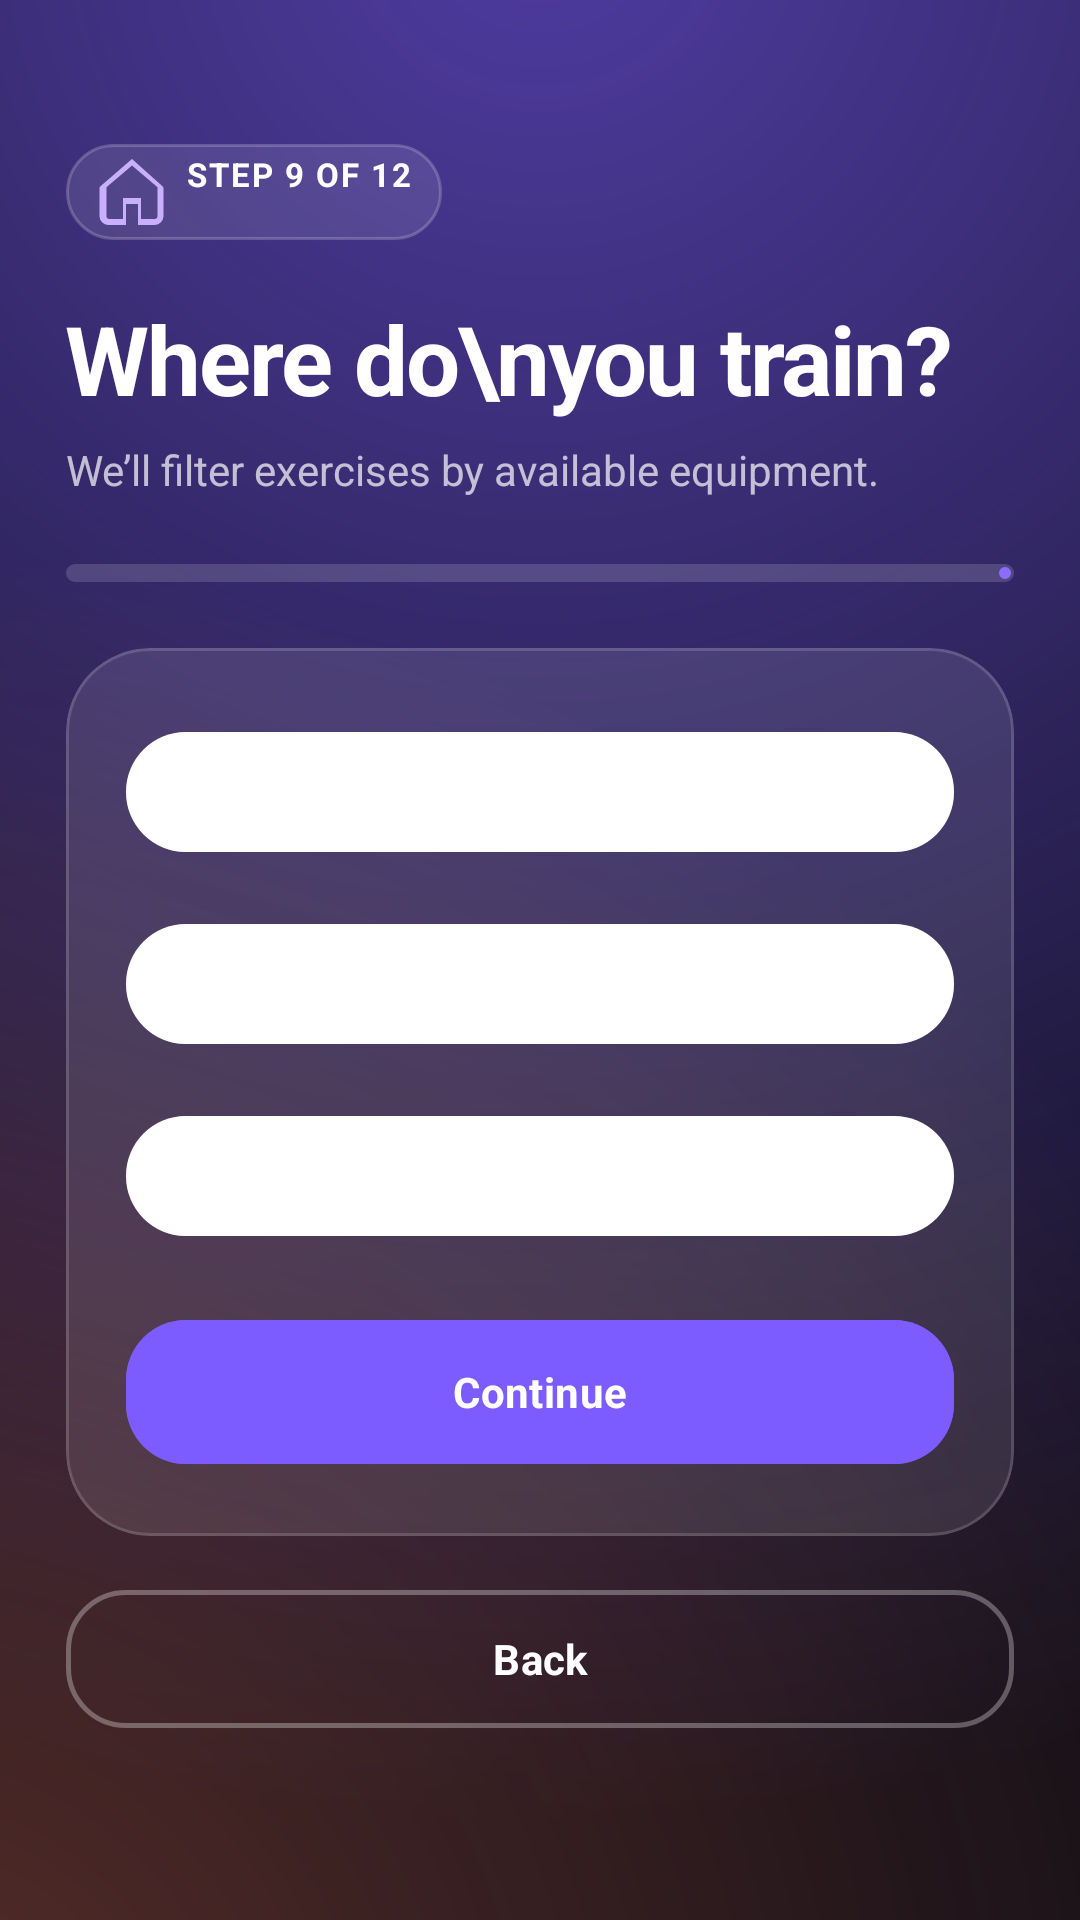

Android layout source for this screen:
<!-- AndroidManifest.xml: application theme Theme.FitnessCoachAI -->
<!-- res/layout/activity_signup_workout_place.xml -->
<?xml version="1.0" encoding="utf-8"?>
<ScrollView xmlns:android="http://schemas.android.com/apk/res/android"
    xmlns:app="http://schemas.android.com/apk/res-auto"
    android:layout_width="match_parent"
    android:layout_height="match_parent"
    android:background="@drawable/bg_auth_gradient"
    android:fillViewport="true"
    android:overScrollMode="never">

    <LinearLayout
        android:layout_width="match_parent"
        android:layout_height="wrap_content"
        android:orientation="vertical"
        android:paddingStart="22dp"
        android:paddingTop="48dp"
        android:paddingEnd="22dp"
        android:paddingBottom="32dp">

        <TextView
            android:id="@+id/tvStep"
            style="@style/Pulse.Pill"
            android:layout_width="wrap_content"
            android:layout_height="wrap_content"
            android:background="@drawable/bg_metric_chip"
            android:drawableStart="@drawable/home"
            android:drawablePadding="6dp"
            android:drawableTint="@color/brand_primary_200"
            android:text="Step 9 of 12"
            android:textColor="#FFFFFF" />

        <TextView
            android:layout_width="wrap_content"
            android:layout_height="wrap_content"
            android:layout_marginTop="18dp"
            android:letterSpacing="-0.02"
            android:text="Where do\nyou train?"
            android:textColor="@android:color/white"
            android:textSize="32sp"
            android:textStyle="bold" />

        <TextView
            android:layout_width="wrap_content"
            android:layout_height="wrap_content"
            android:layout_marginTop="6dp"
            android:layout_marginBottom="22dp"
            android:text="We&#8217;ll filter exercises by available equipment."
            android:textColor="#B3FFFFFF"
            android:textSize="14sp" />

        <com.google.android.material.progressindicator.LinearProgressIndicator
            android:id="@+id/progress"
            android:layout_width="match_parent"
            android:layout_height="6dp"
            android:layout_marginBottom="22dp"
            android:max="100"
            app:indicatorColor="@color/brand_primary_400"
            app:trackColor="#26FFFFFF"
            app:trackCornerRadius="999dp"
            app:trackThickness="6dp" />

        <com.google.android.material.card.MaterialCardView
            android:layout_width="match_parent"
            android:layout_height="wrap_content"
            app:cardBackgroundColor="#1AFFFFFF"
            app:cardCornerRadius="28dp"
            app:cardElevation="0dp"
            app:strokeColor="#26FFFFFF"
            app:strokeWidth="1dp">

            <LinearLayout
                android:layout_width="match_parent"
                android:layout_height="wrap_content"
                android:orientation="vertical"
                android:padding="20dp">

                <com.google.android.material.chip.ChipGroup
                    android:id="@+id/chipGroupWorkoutPlace"
                    android:layout_width="match_parent"
                    android:layout_height="wrap_content"
                    app:selectionRequired="false"
                    app:singleSelection="true">

                    <com.google.android.material.chip.Chip
                        android:id="@+id/chipHome"
                        android:layout_width="match_parent"
                        android:layout_height="wrap_content"
                        android:checkable="true"
                        android:minHeight="56dp"
                        android:text="Home"
                        android:textColor="@android:color/white"
                        android:textSize="15sp"
                        android:textStyle="bold"
                        app:checkedIconVisible="false"
                        app:chipBackgroundColor="@color/chip_choice_background"
                        app:chipCornerRadius="20dp"
                        app:chipStrokeColor="#55FFFFFF"
                        app:chipStrokeWidth="1dp" />

                    <com.google.android.material.chip.Chip
                        android:id="@+id/chipOutdoor"
                        android:layout_width="match_parent"
                        android:layout_height="wrap_content"
                        android:layout_marginTop="10dp"
                        android:checkable="true"
                        android:minHeight="56dp"
                        android:text="Outdoor"
                        android:textColor="@android:color/white"
                        android:textSize="15sp"
                        android:textStyle="bold"
                        app:checkedIconVisible="false"
                        app:chipBackgroundColor="@color/chip_choice_background"
                        app:chipCornerRadius="20dp"
                        app:chipStrokeColor="#55FFFFFF"
                        app:chipStrokeWidth="1dp" />

                    <com.google.android.material.chip.Chip
                        android:id="@+id/chipGym"
                        android:layout_width="match_parent"
                        android:layout_height="wrap_content"
                        android:layout_marginTop="10dp"
                        android:checkable="true"
                        android:minHeight="56dp"
                        android:text="Gym"
                        android:textColor="@android:color/white"
                        android:textSize="15sp"
                        android:textStyle="bold"
                        app:checkedIconVisible="false"
                        app:chipBackgroundColor="@color/chip_choice_background"
                        app:chipCornerRadius="20dp"
                        app:chipStrokeColor="#55FFFFFF"
                        app:chipStrokeWidth="1dp" />

                </com.google.android.material.chip.ChipGroup>

                <com.google.android.material.button.MaterialButton
                    android:id="@+id/btnNext"
                    android:layout_width="match_parent"
                    android:layout_height="56dp"
                    android:layout_marginTop="16dp"
                    android:backgroundTint="@color/brand_primary_500"
                    android:text="Continue"
                    android:textAllCaps="false"
                    android:textColor="@android:color/white"
                    app:cornerRadius="20dp"
                    app:icon="@drawable/ic_chevron_right"
                    app:iconGravity="end"
                    app:iconTint="@android:color/white" />

            </LinearLayout>
        </com.google.android.material.card.MaterialCardView>

        <com.google.android.material.button.MaterialButton
            android:id="@+id/btnBack"
            style="@style/Widget.Pulse.Button.Outlined"
            android:layout_width="match_parent"
            android:layout_height="54dp"
            android:layout_marginTop="14dp"
            android:text="Back"
            android:textColor="@android:color/white"
            app:cornerRadius="20dp"
            app:strokeColor="#4DFFFFFF" />

    </LinearLayout>
</ScrollView>
<!-- resources referenced by this layout -->
<resources>
  <color name="brand_primary_200">#C9B0FF</color>
  <color name="brand_primary_400">#8C6CFF</color>
  <color name="brand_primary_500">#7C5CFF</color>
  <style name="Theme.FitnessCoachAI" parent="Base.Theme.FitnessCoachAI" />
  <color name="surface_dark">#0B0B14</color>
  <style name="TextAppearance.Pulse.Label.Large" parent="TextAppearance.Material3.LabelLarge">
          <item name="android:textSize">14sp</item>
          <item name="android:textStyle">bold</item>
          <item name="android:letterSpacing">0.02</item>
      </style>
  <color name="white">#FFFFFFFF</color>
  <color name="brand_primary_100">#E5DAFF</color>
  <color name="brand_primary_900">#1C1257</color>
  <color name="brand_secondary_600">#00B98A</color>
  <color name="brand_tertiary_500">#FF7A59</color>
  <color name="status_error">#FF5C7A</color>
  <color name="surface_light">#FFFFFF</color>
  <color name="on_surface_light">#1A1525</color>
  <color name="surface_light_variant">#EFEAF7</color>
  <color name="on_surface_light_variant">#5A5269</color>
  <color name="surface_light_container">#F0EDF8</color>
  <color name="surface_light_alt">#F6F4FF</color>
  <color name="outline_light">#D9D2E5</color>
  <style name="TextAppearance.Pulse.Headline.Medium" parent="TextAppearance.Material3.HeadlineMedium">
          <item name="android:textSize">22sp</item>
          <item name="android:lineHeight" tools:targetApi="p">28sp</item>
          <item name="android:textStyle">bold</item>
      </style>
  <style name="TextAppearance.Pulse.Title.Large" parent="TextAppearance.Material3.TitleLarge">
          <item name="android:textSize">18sp</item>
          <item name="android:lineHeight" tools:targetApi="p">24sp</item>
          <item name="android:textStyle">bold</item>
      </style>
  <style name="TextAppearance.Pulse.Title.Medium" parent="TextAppearance.Material3.TitleMedium">
          <item name="android:textSize">16sp</item>
          <item name="android:lineHeight" tools:targetApi="p">22sp</item>
          <item name="android:textFontWeight" tools:targetApi="p">600</item>
      </style>
  <style name="TextAppearance.Pulse.Body.Large" parent="TextAppearance.Material3.BodyLarge">
          <item name="android:textSize">15sp</item>
          <item name="android:lineHeight" tools:targetApi="p">22sp</item>
      </style>
  <style name="TextAppearance.Pulse.Body.Medium" parent="TextAppearance.Material3.BodyMedium">
          <item name="android:textSize">13sp</item>
          <item name="android:lineHeight" tools:targetApi="p">19sp</item>
      </style>
  <style name="TextAppearance.Pulse.Label.Small" parent="TextAppearance.Material3.LabelSmall">
          <item name="android:textSize">11sp</item>
          <item name="android:letterSpacing">0.06</item>
          <item name="android:textAllCaps">true</item>
      </style>
  <style name="ShapeAppearance.Pulse.Corner.XSmall" parent="ShapeAppearance.Material3.Corner.ExtraSmall">
          <item name="cornerSize">6dp</item>
      </style>
  <style name="ShapeAppearance.Pulse.Corner.Small" parent="ShapeAppearance.Material3.Corner.Small">
          <item name="cornerSize">12dp</item>
      </style>
  <style name="ShapeAppearance.Pulse.Corner.Medium" parent="ShapeAppearance.Material3.Corner.Medium">
          <item name="cornerSize">20dp</item>
      </style>
  <style name="ShapeAppearance.Pulse.Corner.Large" parent="ShapeAppearance.Material3.Corner.Large">
          <item name="cornerSize">24dp</item>
      </style>
  <style name="ShapeAppearance.Pulse.Corner.XLarge" parent="ShapeAppearance.Material3.Corner.ExtraLarge">
          <item name="cornerSize">32dp</item>
      </style>
  <style name="Widget.Pulse.BottomNavigation.ActiveIndicator" parent="Widget.Material3.BottomNavigationView.ActiveIndicator">
          <item name="android:color">?attr/colorPrimaryContainer</item>
          <item name="android:width">64dp</item>
          <item name="android:height">36dp</item>
      </style>
</resources>
